Image classification data set "palm-fruit-ripeness-classification-2" (arivin29/sawit on GitHub). Class labels (6): empty bunch, overripe, ripe, rotten, underripe, unripe.

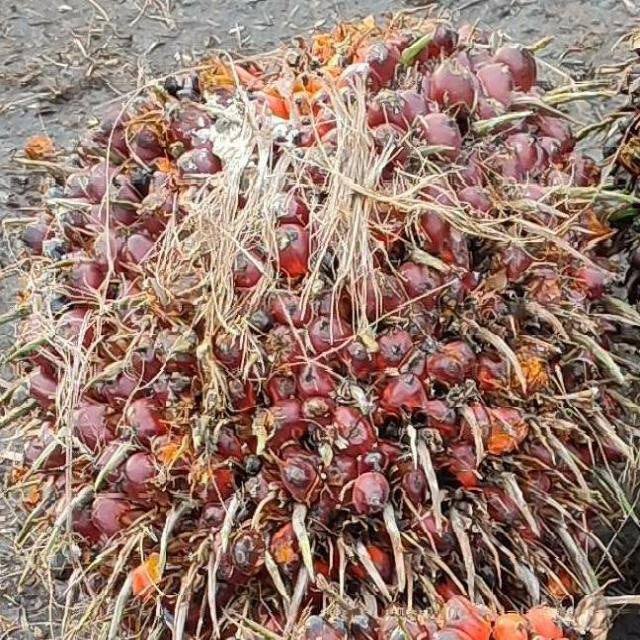
Label: ripe

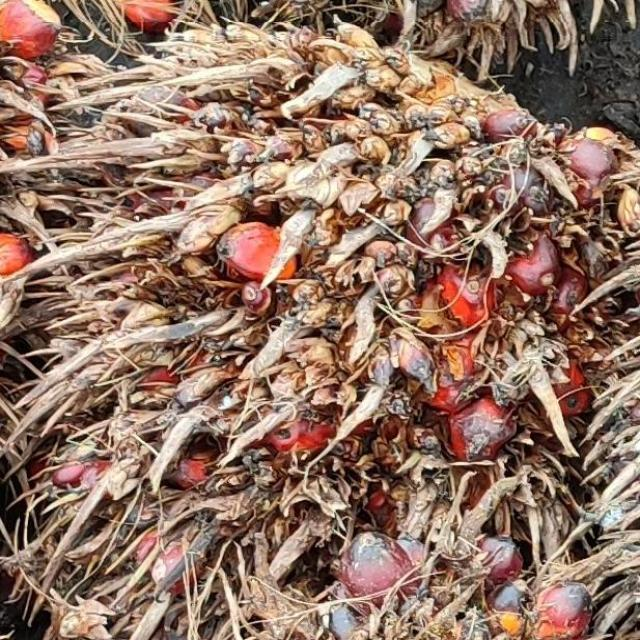
Label: overripe

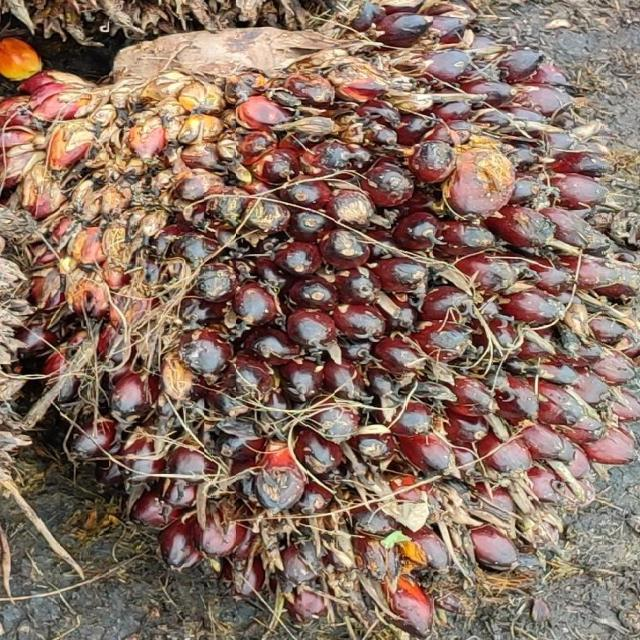
Label: underripe

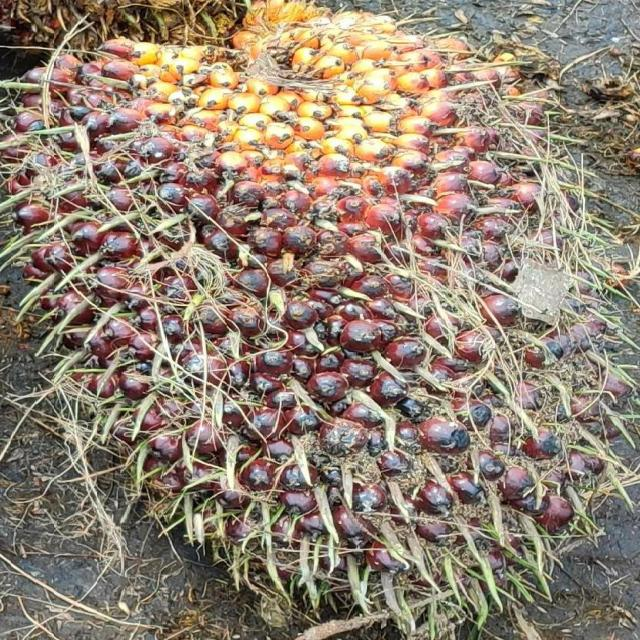
Label: unripe

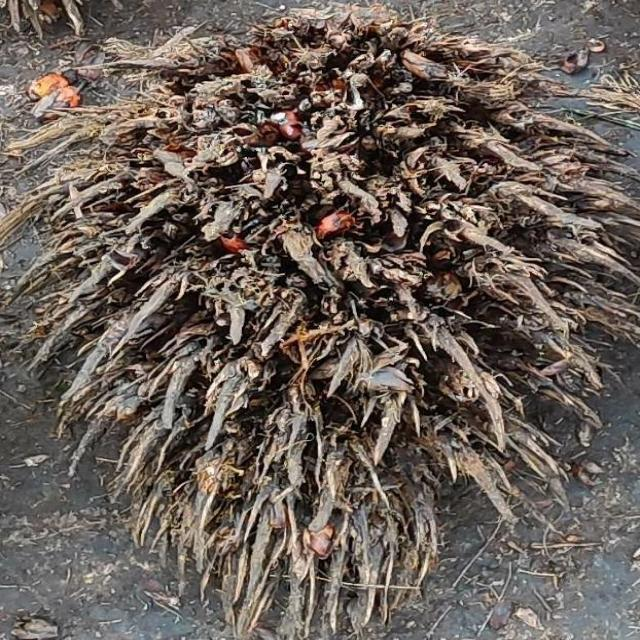
Label: empty bunch

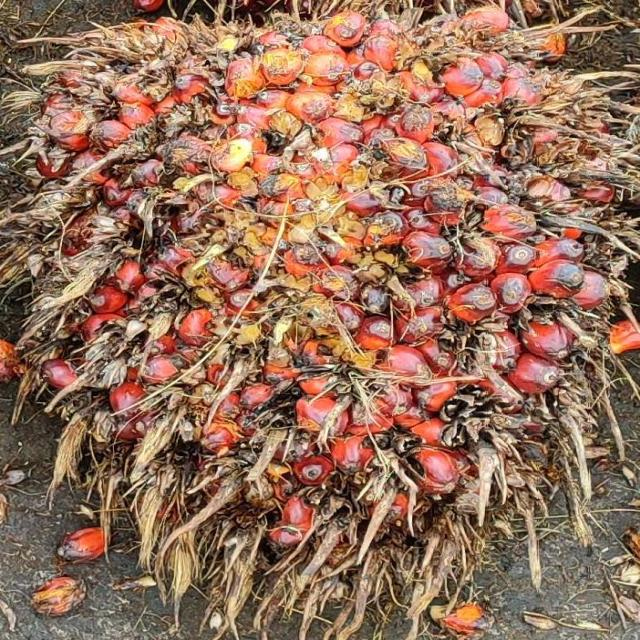
Label: ripe
